Run: headless pygame with SDL's dummy video driver; simulated clock (each Clock.tick advances the game by its frame time, no real sleeping); random seed 0; keys injected as events and as key.get_pressed() state; no mouse input; restart key R tapped at the start of phases 3 and 4.
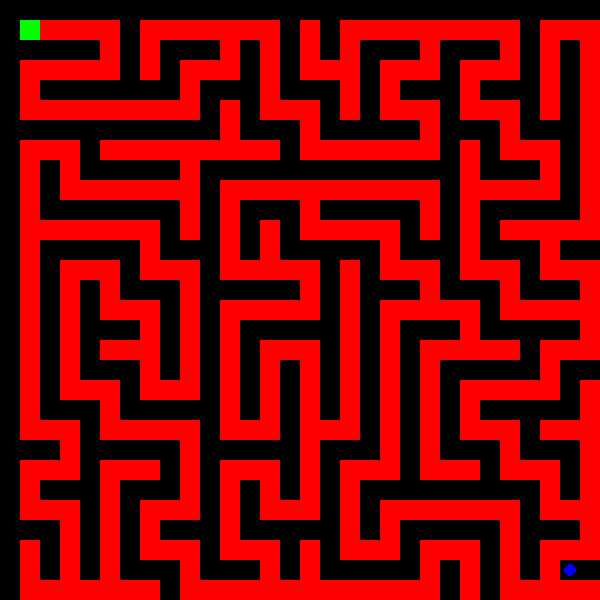
Frame 1 of 4 · flips 1–60 · no input
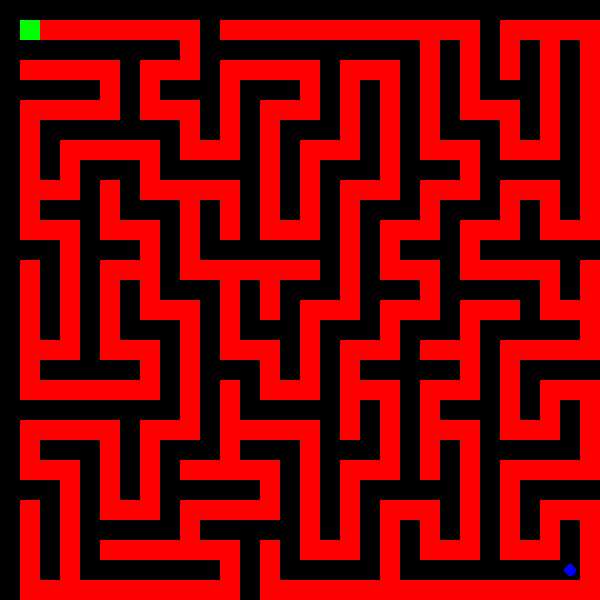
Frame 2 of 4 · flips 61–180 · tapped SPACE, RETURN · held RIGHT (→), D
Frame 3 of 4 · flips 181–300 · tapped R · held DOWN (↓), S · screen unchanged from frame 2, image omitted
Frame 4 of 4 · flips 301–420 · tapped R · held LEFT (←), A, UP (↑), W · screen unchanged from frame 3, image omitted

The pygame program that drew these frames:

import pygame
import random

# Constants
WIDTH, HEIGHT = 600, 600
CELL_SIZE = 20
WHITE = (255, 255, 255)
BLACK = (0, 0, 0)
RED = (255, 0, 0)
GREEN = (0, 255, 0)
BLUE = (0, 0, 255)  # Color for the endpoint
TEXT_COLOR = (255, 255, 0)  # Color for text

def generate_maze(rows, cols):
    maze = [[1 for _ in range(cols)] for _ in range(rows)]
    stack = []

    def visit(cell):
        row, col = cell
        maze[row][col] = 0
        stack.append(cell)

    def next_cell(cell):
        row, col = cell
        neighbors = []
        if row > 1 and maze[row - 2][col] == 1:
            neighbors.append((row - 2, col))
        if row < rows - 2 and maze[row + 2][col] == 1:
            neighbors.append((row + 2, col))
        if col > 1 and maze[row][col - 2] == 1:
            neighbors.append((row, col - 2))
        if col < cols - 2 and maze[row][col + 2] == 1:
            neighbors.append((row, col + 2))
        return random.choice(neighbors) if neighbors else None

    visit((1, 1))
    while stack:
        current = stack[-1]
        neighbor = next_cell(current)
        if neighbor:
            row, col = current
            n_row, n_col = neighbor
            maze[(row + n_row) // 2][(col + n_col) // 2] = 0
            visit(neighbor)
        else:
            stack.pop()

    return maze

def draw_maze(screen, maze, end):
    rows, cols = len(maze), len(maze[0])
    for row in range(rows):
        for col in range(cols):
            color = WHITE if maze[row][col] == 0 else BLACK
            pygame.draw.rect(screen, color, pygame.Rect(col * CELL_SIZE, row * CELL_SIZE, CELL_SIZE, CELL_SIZE))
    
    # Draw the endpoint symbol
    end_row, end_col = end
    pygame.draw.circle(screen, BLUE, (end_col * CELL_SIZE + CELL_SIZE // 2, end_row * CELL_SIZE + CELL_SIZE // 2), CELL_SIZE // 3)

def solve_maze(maze, start, end):
    rows, cols = len(maze), len(maze[0])
    stack = [start]
    path = []

    while stack:
        current = stack.pop()
        path.append(current)
        if current == end:
            return path

        row, col = current
        for d_row, d_col in [(0, 1), (1, 0), (0, -1), (-1, 0)]:
            n_row, n_col = row + d_row, col + d_col
            if 0 <= n_row < rows and 0 <= n_col < cols and maze[n_row][n_col] == 0 and (n_row, n_col) not in path:
                stack.append((n_row, n_col))

    return path

def draw_solution(screen, path):
    for cell in path:
        row, col = cell
        pygame.draw.rect(screen, RED, pygame.Rect(col * CELL_SIZE, row * CELL_SIZE, CELL_SIZE, CELL_SIZE))

def draw_player(screen, player_pos):
    pygame.draw.rect(screen, GREEN, pygame.Rect(player_pos[1] * CELL_SIZE, player_pos[0] * CELL_SIZE, CELL_SIZE, CELL_SIZE))

def display_message(screen, message):
    font = pygame.font.SysFont(None, 55)
    text_surface = font.render(message, True, TEXT_COLOR)
    text_rect = text_surface.get_rect(center=(WIDTH // 2, HEIGHT // 2))
    screen.blit(text_surface, text_rect)

def main():
    pygame.init()
    screen = pygame.display.set_mode((WIDTH, HEIGHT))
    pygame.display.set_caption('Maze Generator and Solver')

    def new_maze():
        rows, cols = HEIGHT // CELL_SIZE, WIDTH // CELL_SIZE
        maze = generate_maze(rows, cols)
        start = (1, 1)
        
        # Ensure endpoint is on the maze border and accessible
        end = (rows - 2, cols - 2)
        path = solve_maze(maze, start, end)
        return maze, start, end, path

    def reset_game():
        nonlocal maze, player_pos, end, path, game_over
        maze, player_pos, end, path = new_maze()
        game_over = False

    maze, player_pos, end, path = new_maze()
    game_over = False

    while True:
        for event in pygame.event.get():
            if event.type == pygame.QUIT:
                pygame.quit()
                return
            elif event.type == pygame.KEYDOWN:
                if event.key == pygame.K_SPACE and not game_over:
                    # Regenerate the maze and reset player position
                    reset_game()
                elif event.key == pygame.K_r and game_over:
                    # Restart the game
                    reset_game()
                elif event.key == pygame.K_q and game_over:
                    # Quit the game
                    pygame.quit()
                    return
                elif event.key == pygame.K_UP and not game_over:
                    new_pos = (player_pos[0] - 1, player_pos[1])
                    if 0 <= new_pos[0] < len(maze) and maze[new_pos[0]][new_pos[1]] == 0:
                        player_pos = new_pos
                elif event.key == pygame.K_DOWN and not game_over:
                    new_pos = (player_pos[0] + 1, player_pos[1])
                    if 0 <= new_pos[0] < len(maze) and maze[new_pos[0]][new_pos[1]] == 0:
                        player_pos = new_pos
                elif event.key == pygame.K_LEFT and not game_over:
                    new_pos = (player_pos[0], player_pos[1] - 1)
                    if 0 <= new_pos[1] < len(maze[0]) and maze[new_pos[0]][new_pos[1]] == 0:
                        player_pos = new_pos
                elif event.key == pygame.K_RIGHT and not game_over:
                    new_pos = (player_pos[0], player_pos[1] + 1)
                    if 0 <= new_pos[1] < len(maze[0]) and maze[new_pos[0]][new_pos[1]] == 0:
                        player_pos = new_pos

        if player_pos == end:
            game_over = True

        screen.fill(BLACK)
        draw_maze(screen, maze, end)
        draw_solution(screen, path)
        draw_player(screen, player_pos)

        if game_over:
            display_message(screen, "Congratulations! You solved the maze. Press R to play again or Q to quit.")
        
        pygame.display.flip()

if __name__ == "__main__":
    main()
